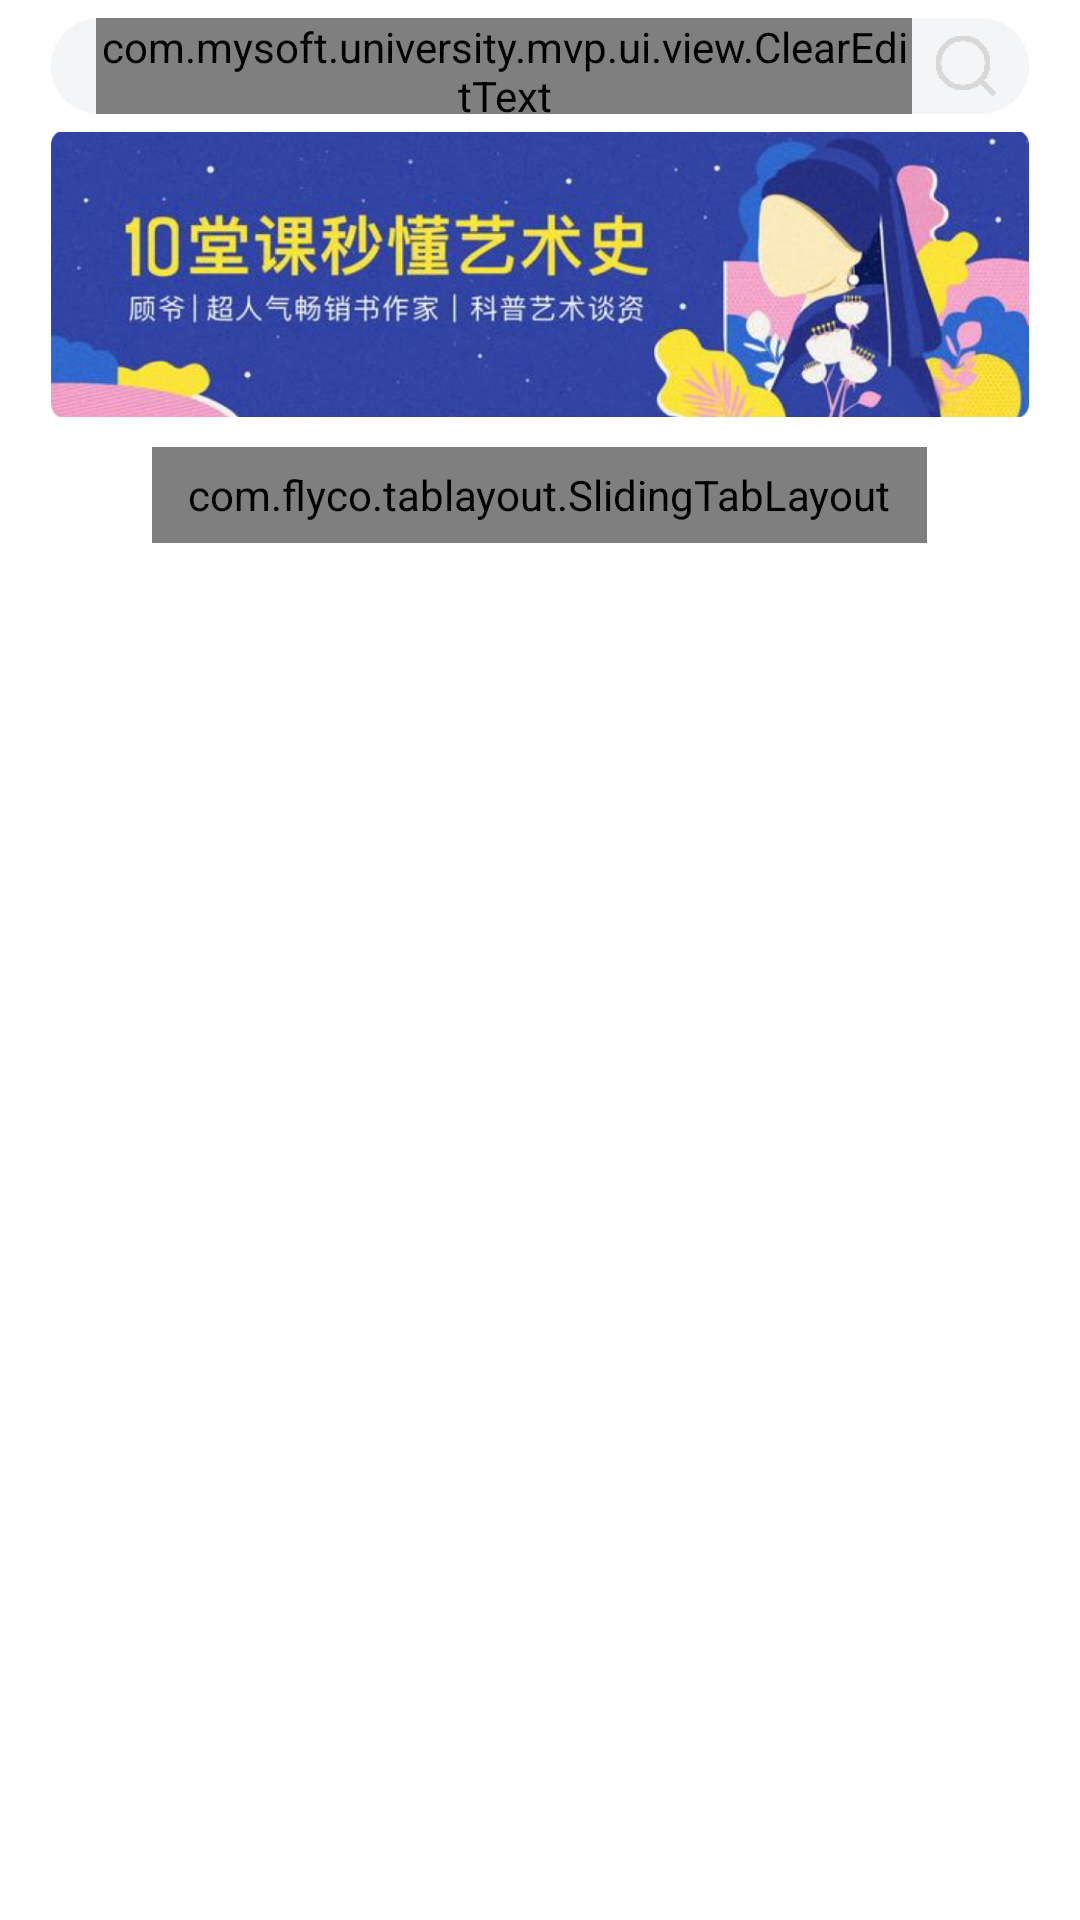

Android layout source for this screen:
<!-- AndroidManifest.xml: application theme AppTheme -->
<!-- res/layout/fragment_class.xml -->
<?xml version="1.0" encoding="utf-8"?>
<LinearLayout xmlns:android="http://schemas.android.com/apk/res/android"
              xmlns:app="http://schemas.android.com/apk/res-auto"
              android:layout_width="match_parent"
              android:layout_height="match_parent"
              android:background="@color/background"
              android:orientation="vertical">

    <LinearLayout
        android:layout_width="match_parent"
        android:layout_height="32dp"
        android:layout_marginBottom="6dp"
        android:layout_marginLeft="17dp"
        android:layout_marginRight="17dp"
        android:layout_marginTop="6dp"
        android:background="@drawable/shape_index_search"
        android:gravity="center_vertical"
        android:orientation="horizontal"
        android:paddingLeft="15dp"
        android:paddingRight="11dp">

        <com.mysoft.university.mvp.ui.view.ClearEditText
            android:id="@+id/search_edit"
            style="@style/edit_text_simple_style"
            android:layout_width="0dp"
            android:layout_height="match_parent"
            android:layout_weight="1"
            android:hint="课程、老师、关键词"
            android:textSize="@dimen/sp_13"/>

        <ImageView
            android:layout_width="wrap_content"
            android:layout_height="wrap_content"
            android:layout_marginLeft="8dp"
            android:src="@drawable/icon_search"/>
    </LinearLayout>

    <android.support.design.widget.CoordinatorLayout
        android:layout_width="match_parent"
        android:layout_height="match_parent">

        <android.support.design.widget.AppBarLayout
            android:layout_width="match_parent"
            android:layout_height="wrap_content"
            android:background="@color/background"
            android:orientation="vertical"
            app:elevation="0dp">

            <ImageView
                android:id="@+id/banner"
                android:layout_width="match_parent"
                android:layout_height="95dp"
                android:layout_marginBottom="10dp"
                android:layout_marginLeft="17dp"
                android:layout_marginRight="17dp"
                android:scaleType="centerCrop"
                android:src="@drawable/banner"
                app:layout_scrollFlags="scroll|enterAlways"/>

            <com.flyco.tablayout.SlidingTabLayout
                android:id="@+id/tab_layout"
                android:layout_width="wrap_content"
                android:layout_height="32dp"
                android:layout_gravity="center_horizontal"
                android:paddingLeft="12dp"
                android:paddingRight="12dp"
                app:tl_indicator_color="@color/blue_start"
                app:tl_indicator_corner_radius="5dp"
                app:tl_indicator_height="2dp"
                app:tl_indicator_width_equal_title="true"
                app:tl_tab_padding="5dp"
                app:tl_textSelectColor="@color/textColorPrimary"
                app:tl_textUnselectColor="@color/textColorSecondary"
                app:tl_textsize="@dimen/sp_15"/>
        </android.support.design.widget.AppBarLayout>

        <android.support.v4.view.ViewPager
            android:id="@+id/view_pager"
            android:layout_width="match_parent"
            android:layout_height="match_parent"
            app:layout_behavior="@string/appbar_scrolling_view_behavior"/>
    </android.support.design.widget.CoordinatorLayout>
</LinearLayout>
<!-- resources referenced by this layout -->
<resources>
  <color name="background">@color/white</color>
  <color name="blue_start">#00B8FF</color>
  <color name="textColorPrimary">#4A4A4A</color>
  <color name="textColorSecondary">#BDBDBD</color>
  <dimen name="sp_13">13sp</dimen>
  <dimen name="sp_15">15sp</dimen>
  <!-- drawable banner: png bitmap (drawable-xxhdpi, 539300 bytes) -->
  <!-- drawable icon_search: png bitmap (drawable-xxhdpi, 1221 bytes) -->
  <!-- drawable shape_index_search (drawable) -->
  <?xml version="1.0" encoding="utf-8"?>
  <shape xmlns:android="http://schemas.android.com/apk/res/android">
      <solid android:color="#FFF4F5F7"/>
      <corners android:radius="30dp"/>
  </shape>
  <style name="edit_text_simple_style">
          <item name="android:singleLine">true</item>
          <item name="android:background">@null</item>
          <item name="android:drawablePadding">5dp</item>
          <item name="android:gravity">center_vertical</item>
          <item name="android:textColor">@color/textColorPrimary</item>
          <item name="android:textColorHint">@color/textColorSecondary</item>
      </style>
  <style name="AppTheme" parent="Theme.AppCompat.Light.NoActionBar">
          
          <item name="colorPrimary">@color/colorPrimary</item>
          <item name="colorPrimaryDark">@color/colorPrimaryDark</item>
          <item name="colorAccent">@color/colorAccent</item>
          <item name="android:windowAnimationStyle">@style/Animation_Activity</item>
      </style>
  <color name="white">#FFFFFF</color>
  <color name="colorPrimary">#4A4A4A</color>
  <color name="colorPrimaryDark">#4A4A4A</color>
  <color name="colorAccent">#FF4081</color>
  <style name="Animation_Activity">
          <item name="android:activityOpenEnterAnimation">@anim/translate_right_to_center</item>
          <item name="android:activityOpenExitAnimation">@anim/translate_center_to_left</item>
          <item name="android:activityCloseEnterAnimation">@anim/translate_left_to_center</item>
          <item name="android:activityCloseExitAnimation">@anim/translate_center_to_right</item>
      </style>
</resources>
